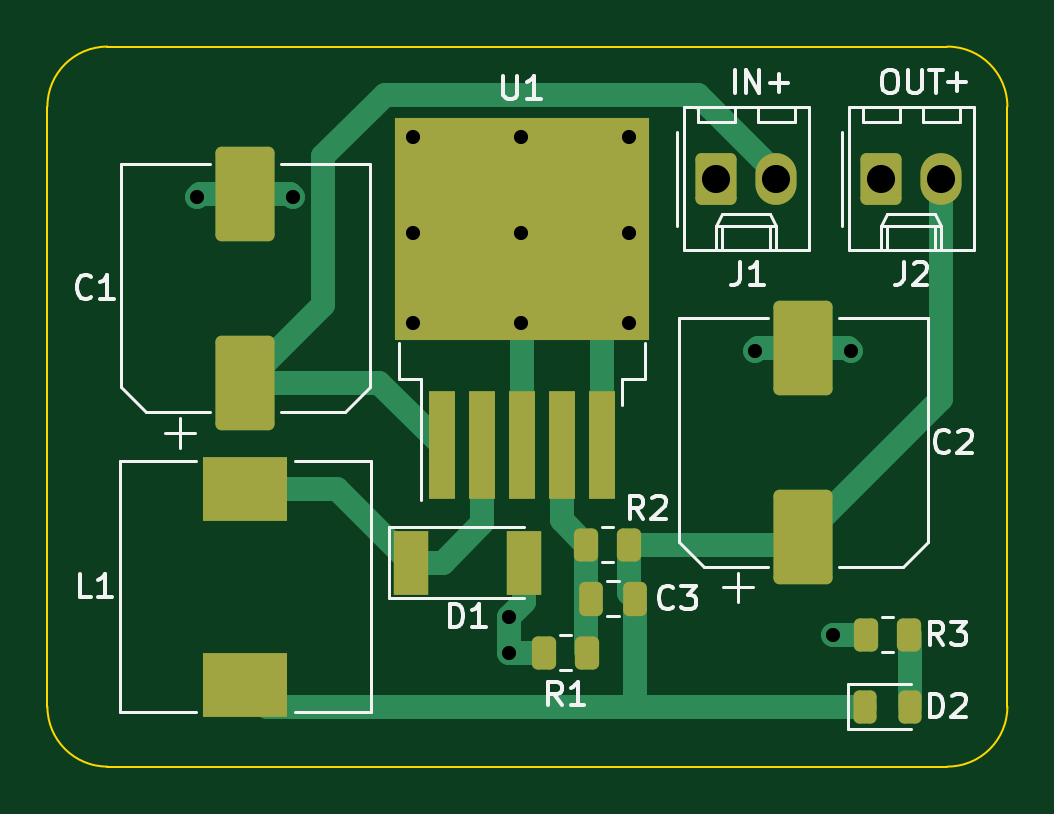
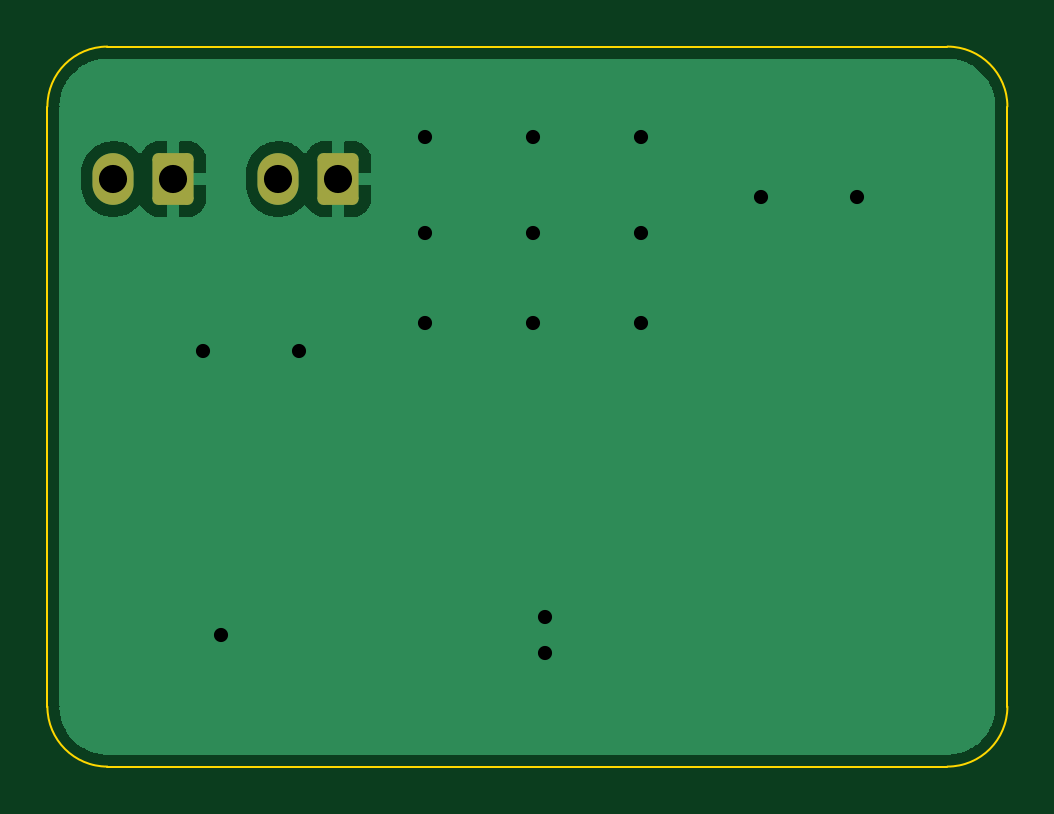
Circuit board: 11 layer files. Board 40.6 x 30.5 mm.
- bottom_copper: StepDown_DCDC-B_Cu.gbr (13784 bytes)
- bottom_mask: StepDown_DCDC-B_Mask.gbr (1331 bytes)
- paste: StepDown_DCDC-B_Paste.gbr (498 bytes)
- bottom_silk: StepDown_DCDC-B_Silkscreen.gbr (499 bytes)
- outline: StepDown_DCDC-Edge_Cuts.gbr (1016 bytes)
- top_copper: StepDown_DCDC-F_Cu.gbr (6580 bytes)
- top_mask: StepDown_DCDC-F_Mask.gbr (2670 bytes)
- paste: StepDown_DCDC-F_Paste.gbr (2443 bytes)
- top_silk: StepDown_DCDC-F_Silkscreen.gbr (11977 bytes)
- drill: StepDown_DCDC-NPTH.drl (317 bytes)
- drill: StepDown_DCDC-PTH.drl (683 bytes)

=== bottom_copper: StepDown_DCDC-B_Cu.gbr (13784 bytes, source omitted) ===
=== bottom_mask: StepDown_DCDC-B_Mask.gbr (1331 bytes, source withheld) ===
=== paste: StepDown_DCDC-B_Paste.gbr ===
%TF.GenerationSoftware,KiCad,Pcbnew,(6.0.0-rc2-14-ga17a58203b)*%
%TF.CreationDate,2022-06-07T22:02:49+08:00*%
%TF.ProjectId,StepDown_DCDC,53746570-446f-4776-9e5f-444344432e6b,rev?*%
%TF.SameCoordinates,Original*%
%TF.FileFunction,Paste,Bot*%
%TF.FilePolarity,Positive*%
%FSLAX46Y46*%
G04 Gerber Fmt 4.6, Leading zero omitted, Abs format (unit mm)*
G04 Created by KiCad (PCBNEW (6.0.0-rc2-14-ga17a58203b)) date 2022-06-07 22:02:49*
%MOMM*%
%LPD*%
G01*
G04 APERTURE LIST*
G04 APERTURE END LIST*
M02*

=== bottom_silk: StepDown_DCDC-B_Silkscreen.gbr ===
%TF.GenerationSoftware,KiCad,Pcbnew,(6.0.0-rc2-14-ga17a58203b)*%
%TF.CreationDate,2022-06-07T22:02:49+08:00*%
%TF.ProjectId,StepDown_DCDC,53746570-446f-4776-9e5f-444344432e6b,rev?*%
%TF.SameCoordinates,Original*%
%TF.FileFunction,Legend,Bot*%
%TF.FilePolarity,Positive*%
%FSLAX46Y46*%
G04 Gerber Fmt 4.6, Leading zero omitted, Abs format (unit mm)*
G04 Created by KiCad (PCBNEW (6.0.0-rc2-14-ga17a58203b)) date 2022-06-07 22:02:49*
%MOMM*%
%LPD*%
G01*
G04 APERTURE LIST*
G04 APERTURE END LIST*
M02*

=== outline: StepDown_DCDC-Edge_Cuts.gbr ===
%TF.GenerationSoftware,KiCad,Pcbnew,(6.0.0-rc2-14-ga17a58203b)*%
%TF.CreationDate,2022-06-07T22:02:49+08:00*%
%TF.ProjectId,StepDown_DCDC,53746570-446f-4776-9e5f-444344432e6b,rev?*%
%TF.SameCoordinates,Original*%
%TF.FileFunction,Profile,NP*%
%FSLAX46Y46*%
G04 Gerber Fmt 4.6, Leading zero omitted, Abs format (unit mm)*
G04 Created by KiCad (PCBNEW (6.0.0-rc2-14-ga17a58203b)) date 2022-06-07 22:02:49*
%MOMM*%
%LPD*%
G01*
G04 APERTURE LIST*
%TA.AperFunction,Profile*%
%ADD10C,0.100000*%
%TD*%
G04 APERTURE END LIST*
D10*
X55880000Y-91440000D02*
X55880000Y-66040000D01*
X96520000Y-66040000D02*
X96520000Y-91440000D01*
X93980000Y-93980000D02*
G75*
G03*
X96520000Y-91440000I-1J2540001D01*
G01*
X96520000Y-66040000D02*
G75*
G03*
X93980000Y-63500000I-2540001J-1D01*
G01*
X93980000Y-93980000D02*
X58420000Y-93980000D01*
X58420000Y-63500000D02*
X93980000Y-63500000D01*
X58419999Y-63499999D02*
G75*
G03*
X55879999Y-66039999I1J-2540001D01*
G01*
X55880000Y-91440000D02*
G75*
G03*
X58420000Y-93980000I2540001J1D01*
G01*
M02*

=== top_copper: StepDown_DCDC-F_Cu.gbr (6580 bytes, source omitted) ===
=== top_mask: StepDown_DCDC-F_Mask.gbr (2670 bytes, source withheld) ===
=== paste: StepDown_DCDC-F_Paste.gbr (2443 bytes, source withheld) ===
=== top_silk: StepDown_DCDC-F_Silkscreen.gbr (11977 bytes, source omitted) ===
=== drill: StepDown_DCDC-NPTH.drl ===
M48
; DRILL file {KiCad (6.0.0-rc2-14-ga17a58203b)} date Tue 07 Jun 2022 10:02:52 PM CST
; FORMAT={-:-/ absolute / inch / decimal}
; #@! TF.CreationDate,2022-06-07T22:02:52+08:00
; #@! TF.GenerationSoftware,Kicad,Pcbnew,(6.0.0-rc2-14-ga17a58203b)
; #@! TF.FileFunction,NonPlated,1,2,NPTH
FMAT,2
INCH
%
G90
G05
T0
M30

=== drill: StepDown_DCDC-PTH.drl ===
M48
; DRILL file {KiCad (6.0.0-rc2-14-ga17a58203b)} date Tue 07 Jun 2022 10:02:52 PM CST
; FORMAT={-:-/ absolute / inch / decimal}
; #@! TF.CreationDate,2022-06-07T22:02:52+08:00
; #@! TF.GenerationSoftware,Kicad,Pcbnew,(6.0.0-rc2-14-ga17a58203b)
; #@! TF.FileFunction,Plated,1,2,PTH
FMAT,2
INCH
; #@! TA.AperFunction,Plated,PTH,ViaDrill
T1C0.0236
; #@! TA.AperFunction,Plated,PTH,ComponentDrill
T2C0.0469
%
G90
G05
T1
X2.45Y-2.75
X2.61Y-2.75
X2.81Y-2.65
X2.81Y-2.81
X2.81Y-2.96
X2.97Y-3.45
X2.97Y-3.51
X2.99Y-2.65
X2.99Y-2.81
X2.99Y-2.96
X3.17Y-2.65
X3.17Y-2.81
X3.17Y-2.96
X3.38Y-3.0075
X3.51Y-3.48
X3.54Y-3.0075
T2
X3.315Y-2.7208
X3.415Y-2.7208
X3.59Y-2.7208
X3.69Y-2.7208
T0
M30

